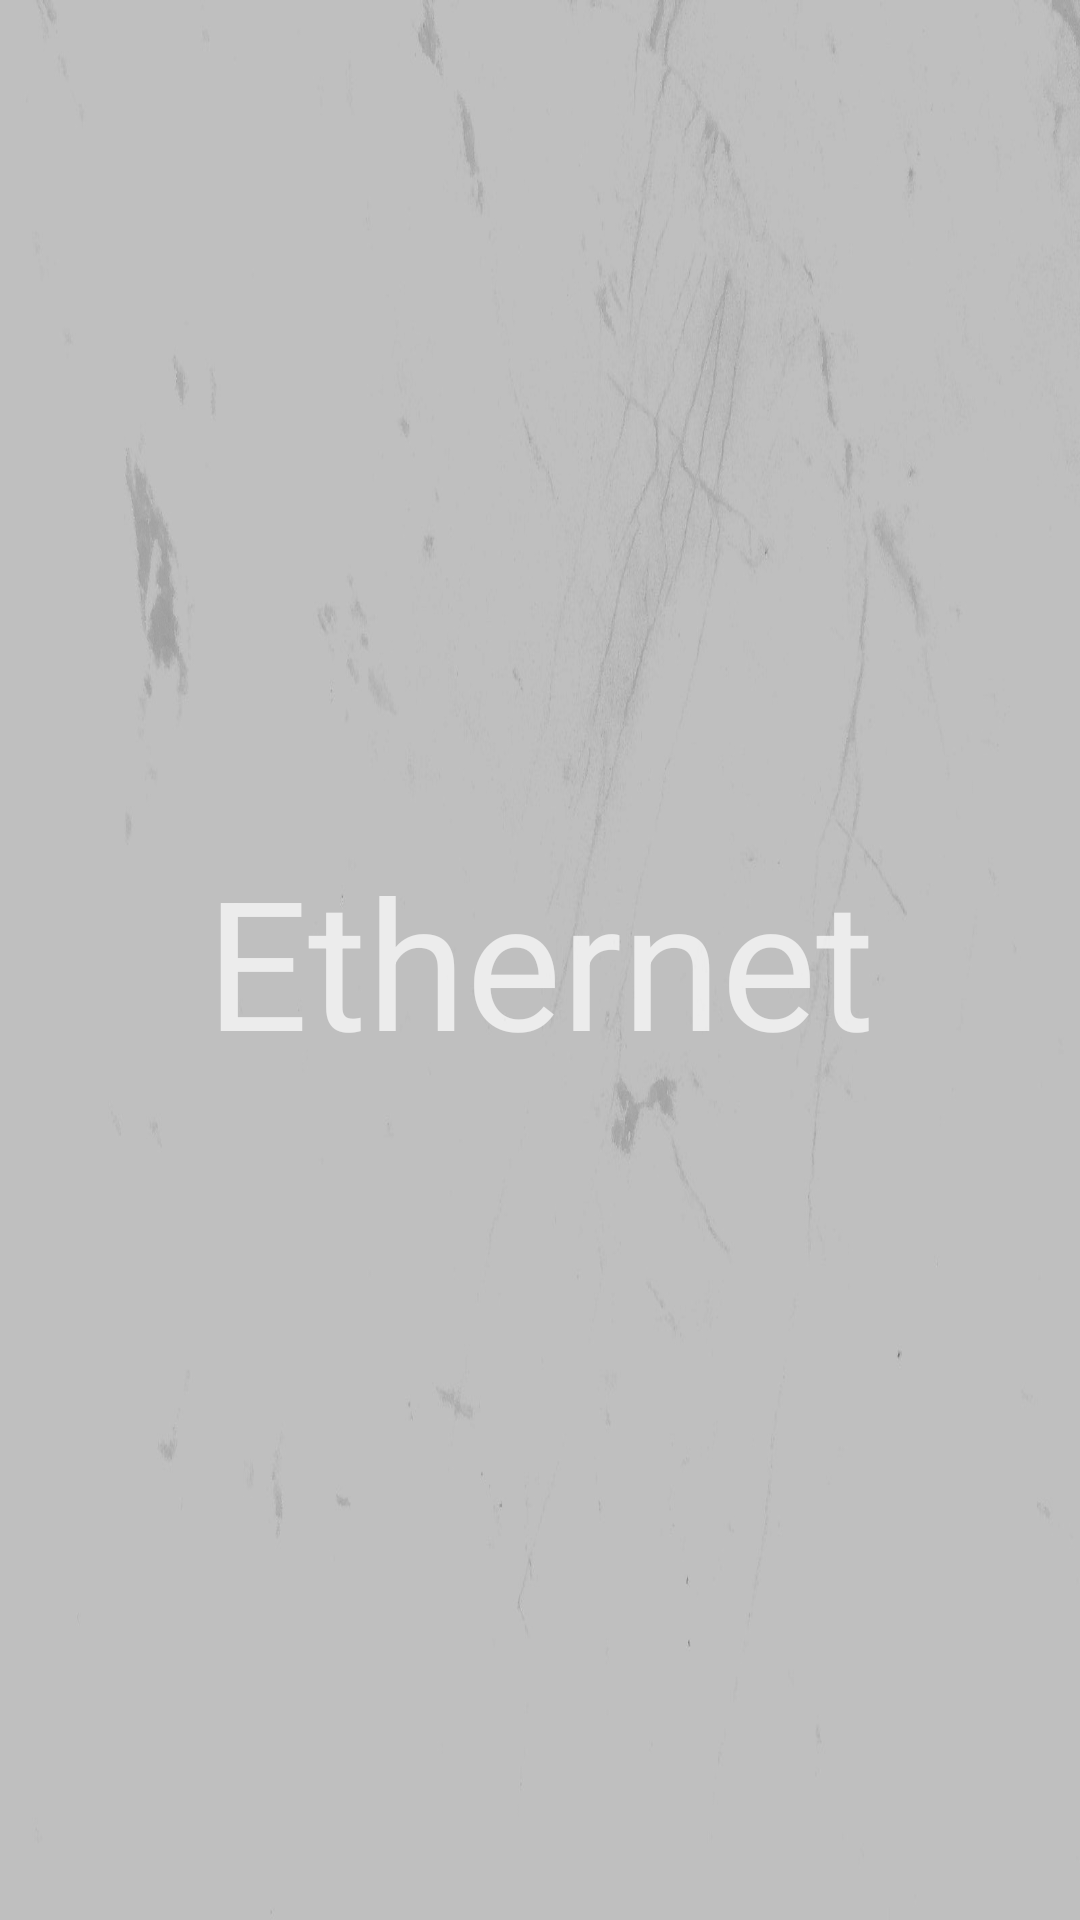

Produce the Android XML layout that renders to this screen, including the resource entries it uses.
<!-- AndroidManifest.xml: application theme Theme.AppCompat.NoActionBar -->
<!-- res/layout/activity_2_ethernet.xml -->
<?xml version="1.0" encoding="utf-8"?>
<androidx.constraintlayout.widget.ConstraintLayout
    xmlns:android="http://schemas.android.com/apk/res/android"
    xmlns:app="http://schemas.android.com/apk/res-auto"
    xmlns:tools="http://schemas.android.com/tools"
    android:layout_width="match_parent"
    android:layout_height="match_parent"
    android:background="@drawable/bc3d"
    tools:context=".Activity_2_Home">

    <TextView
        android:id="@+id/textView"
        android:layout_width="wrap_content"
        android:layout_height="wrap_content"
        android:text="@string/item2_nav"
        android:textSize="60dp"
        app:layout_constraintBottom_toBottomOf="parent"
        app:layout_constraintEnd_toEndOf="parent"
        app:layout_constraintStart_toStartOf="parent"
        app:layout_constraintTop_toTopOf="parent" />

</androidx.constraintlayout.widget.ConstraintLayout>
<!-- resources referenced by this layout -->
<resources>
  <!-- drawable bc3d: jpg bitmap (drawable, 72134 bytes) -->
  <string name="item2_nav">Ethernet</string>
</resources>
